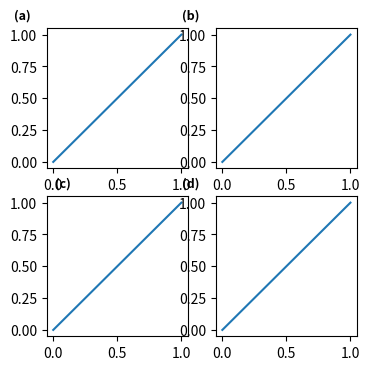

Write the Python code that produced this figure.
"""Add panel labels on a shared grid so same-row labels share a y position
and same-column labels share an x position.

Panel-label misalignment is the single most common release blocker for
multi-panel figures. Placing labels by hand per-axes drifts; this module
anchors every label in figure coordinates relative to each axis's bounding
box, so alignment is mathematical rather than eyeballed.

Usage
-----
    import matplotlib.pyplot as plt
    from panel_labels import add_panel_labels

    fig, axs = plt.subplots(2, 2)
    add_panel_labels(fig, axs.ravel(), style="(a)")

You can also pass explicit axes in reading order, or a dict mapping a label
string to an axis for full control.
"""
from __future__ import annotations

import string
from typing import Mapping, Sequence, Union

import matplotlib.pyplot as plt
from matplotlib.axes import Axes
from matplotlib.figure import Figure


def _label_sequence(style: str, n: int) -> list[str]:
    """Generate labels like (a) (b) ... or A B ... or a b ...."""
    letters = string.ascii_lowercase
    if style in ("(a)", "a)", "a"):
        upper = False
    elif style in ("(A)", "A)", "A"):
        upper = True
    else:
        raise ValueError(f"unsupported style {style!r}; use '(a)', 'a', '(A)', or 'A'")
    out = []
    for i in range(n):
        ch = letters[i].upper() if upper else letters[i]
        out.append(f"({ch})" if style.startswith("(") else ch)
    return out


def _cluster_ids(values: Sequence[float], threshold: float) -> list[int]:
    """Assign stable group ids to nearby coordinates."""
    ordered = sorted(enumerate(values), key=lambda item: item[1])
    ids = [0] * len(values)
    group = 0
    previous = None
    for index, value in ordered:
        if previous is not None and value - previous > threshold:
            group += 1
        ids[index] = group
        previous = value
    return ids


def add_panel_labels(
    fig: Figure,
    axes: Union[Sequence[Axes], Mapping[str, Axes]],
    style: str = "(a)",
    *,
    dx: float = -0.04,
    dy: float = 0.015,
    fontsize: float = 9,
    fontweight: str = "bold",
    ha: str = "right",
    va: str = "bottom",
    grid_cluster: float = 0.08,
) -> None:
    """Place aligned panel labels.

    Parameters
    ----------
    fig : the Figure.
    axes : axes in reading order, or a {label: axis} mapping to set labels
        explicitly (e.g. share one label across a spanning axis).
    style : '(a)', 'a', '(A)', or 'A'. Ignored when ``axes`` is a mapping.
    dx, dy : offset from the axis top-left corner, in figure fractions.
        dx is typically negative (left of the panel), dy positive (above it).
    fontsize, fontweight, ha, va : text styling; keep identical across every
        figure in the project so main and supplementary match.
    grid_cluster : maximum separation used to identify axes in the same
        row/column. Labels in each identified group are snapped to one shared
        coordinate and retain that row/column identity for later auditing.
    """
    if isinstance(axes, Mapping):
        items = list(axes.items())
    else:
        axes = list(axes)
        labels = _label_sequence(style, len(axes))
        items = list(zip(labels, axes))

    fig.canvas.draw()  # ensure axes positions are current
    bboxes = [ax.get_position() for _, ax in items]
    raw_x = [bbox.x0 + dx for bbox in bboxes]
    raw_y = [bbox.y1 + dy for bbox in bboxes]
    col_ids = _cluster_ids(raw_x, grid_cluster)
    row_ids = _cluster_ids(raw_y, grid_cluster)

    # Use the leftmost/topmost panel edge as the shared label anchor. This
    # aligns labels even when axes in a nominal row/column differ slightly.
    col_x = {group: min(x for x, gid in zip(raw_x, col_ids) if gid == group)
             for group in set(col_ids)}
    row_y = {group: max(y for y, gid in zip(raw_y, row_ids) if gid == group)
             for group in set(row_ids)}

    for (label, _), col_id, row_id in zip(items, col_ids, row_ids):
        text = fig.text(
            col_x[col_id], row_y[row_id], label,
            fontsize=fontsize, fontweight=fontweight,
            ha=ha, va=va,
        )
        # Persist intended membership so the audit catches any later drift,
        # regardless of how large the accidental offset becomes.
        text._panel_col_id = col_id
        text._panel_row_id = row_id


def audit_label_alignment(
    fig: Figure,
    cluster: float = 0.08,
    tol: float = 0.004,
) -> list[str]:
    """Report panel labels that are *meant* to share a row/column but do not.

    Labels created by :func:`add_panel_labels` retain their intended row and
    column ids, so any later drift is caught regardless of its magnitude. For
    manually created labels without that metadata, fall back to positional
    clustering.

    Tune ``cluster`` below the smallest real gap between distinct columns/rows
    if your layout packs them tighter than 0.08 of the figure width/height.

    Returns a list of human-readable warnings (empty when clean).
    """
    tracked = [t for t in fig.texts
               if hasattr(t, "_panel_row_id") and hasattr(t, "_panel_col_id")]
    labels = tracked or [t for t in fig.texts if len(t.get_text()) <= 4]
    warnings: list[str] = []
    if len(labels) < 2:
        return warnings

    if tracked:
        for attr, idx, name in (
            ("_panel_col_id", 0, "x (column)"),
            ("_panel_row_id", 1, "y (row)"),
        ):
            groups: dict[int, list[float]] = {}
            for text in labels:
                groups.setdefault(getattr(text, attr), []).append(
                    text.get_position()[idx]
                )
            for values in groups.values():
                spread = max(values) - min(values)
                if len(values) > 1 and spread > tol:
                    warnings.append(
                        f"panel labels meant to share an {name} position span "
                        f"{min(values):.3f}..{max(values):.3f} "
                        f"(delta={spread:.3f} > {tol}); snap them to a shared grid"
                    )
        return warnings

    for idx, name in ((0, "x (column)"), (1, "y (row)")):
        vals = sorted(t.get_position()[idx] for t in labels)
        # split the sorted positions into clusters wherever the gap exceeds
        # `cluster` -- each cluster is one intended column/row.
        groups: list[list[float]] = [[vals[0]]]
        for v in vals[1:]:
            if v - groups[-1][-1] <= cluster:
                groups[-1].append(v)
            else:
                groups.append([v])
        for g in groups:
            spread = max(g) - min(g)
            if len(g) > 1 and spread > tol:
                warnings.append(
                    f"panel labels meant to share an {name} position span "
                    f"{min(g):.3f}..{max(g):.3f} (delta={spread:.3f} > {tol}); "
                    f"snap them to a shared grid"
                )
    return warnings


if __name__ == "__main__":
    # Smoke test / worked example.
    plt.style.use("assets/sci_style.mplstyle") if False else None
    fig, axs = plt.subplots(2, 2, figsize=(4, 4))
    for ax in axs.ravel():
        ax.plot([0, 1], [0, 1])
    add_panel_labels(fig, axs.ravel(), style="(a)")
    clean = audit_label_alignment(fig)
    assert not clean, clean
    print("clean layout warnings: none")

    # Negative control: a gross offset must fail, not become a new "column".
    fig.texts[2].set_position(
        (fig.texts[2].get_position()[0] + 0.10, fig.texts[2].get_position()[1])
    )
    shifted = audit_label_alignment(fig)
    assert shifted, "0.10 panel-label offset was not detected"
    print("after 0.10 offset:", shifted)
    fig.savefig("panel_labels_demo.png", dpi=200)
    print("wrote panel_labels_demo.png")
